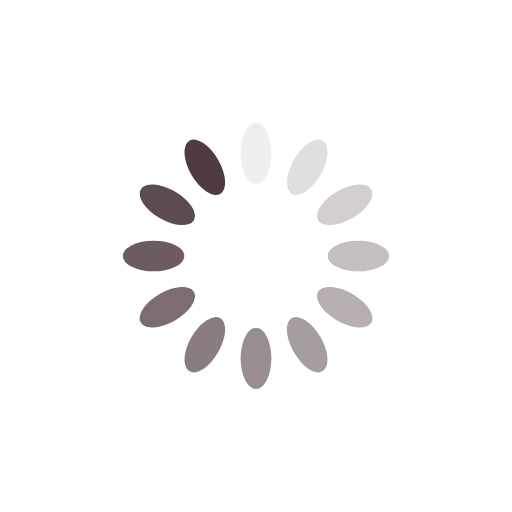
t = 0.00 s
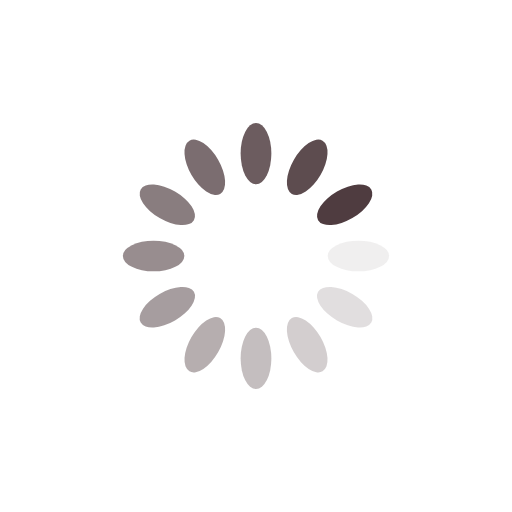
t = 0.25 s
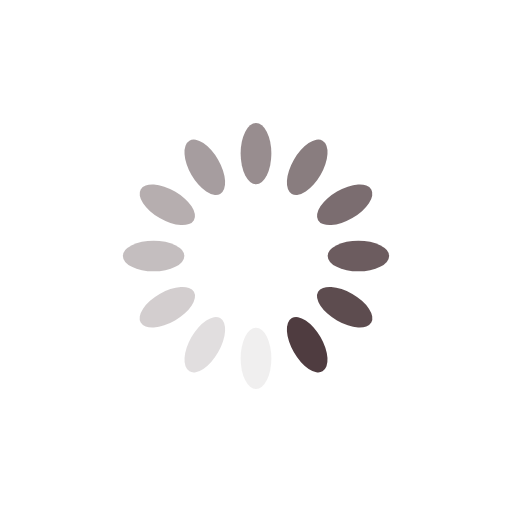
t = 0.50 s
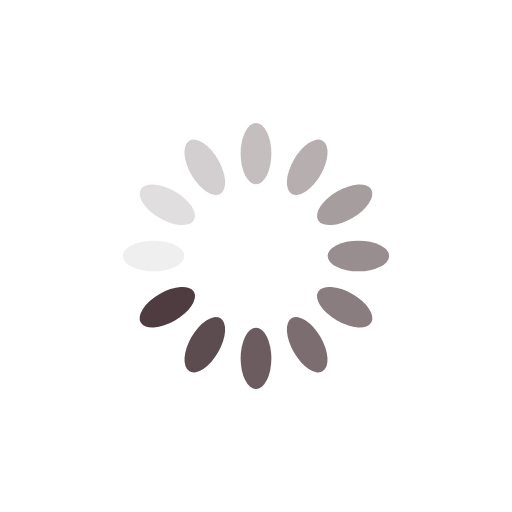
t = 0.75 s

The animated SVG that drew these frames (rendered in a browser with its animation timeline set to each time). Animation: 12 SMIL elements (animate=12); one cycle of 1.00 s, repeats indefinitely.

<?xml version="1.0" encoding="utf-8"?>
<svg xmlns="http://www.w3.org/2000/svg" xmlns:xlink="http://www.w3.org/1999/xlink" style="margin: auto; background: none; display: block; shape-rendering: auto;" width="200px" height="200px" viewBox="0 0 100 100" preserveAspectRatio="xMidYMid">
<g transform="rotate(0 50 50)">
  <rect x="47" y="24" rx="3" ry="6" width="6" height="12" fill="#4f3c40">
    <animate attributeName="opacity" values="1;0" keyTimes="0;1" dur="1s" begin="-0.9166666666666666s" repeatCount="indefinite"></animate>
  </rect>
</g><g transform="rotate(30 50 50)">
  <rect x="47" y="24" rx="3" ry="6" width="6" height="12" fill="#4f3c40">
    <animate attributeName="opacity" values="1;0" keyTimes="0;1" dur="1s" begin="-0.8333333333333334s" repeatCount="indefinite"></animate>
  </rect>
</g><g transform="rotate(60 50 50)">
  <rect x="47" y="24" rx="3" ry="6" width="6" height="12" fill="#4f3c40">
    <animate attributeName="opacity" values="1;0" keyTimes="0;1" dur="1s" begin="-0.75s" repeatCount="indefinite"></animate>
  </rect>
</g><g transform="rotate(90 50 50)">
  <rect x="47" y="24" rx="3" ry="6" width="6" height="12" fill="#4f3c40">
    <animate attributeName="opacity" values="1;0" keyTimes="0;1" dur="1s" begin="-0.6666666666666666s" repeatCount="indefinite"></animate>
  </rect>
</g><g transform="rotate(120 50 50)">
  <rect x="47" y="24" rx="3" ry="6" width="6" height="12" fill="#4f3c40">
    <animate attributeName="opacity" values="1;0" keyTimes="0;1" dur="1s" begin="-0.5833333333333334s" repeatCount="indefinite"></animate>
  </rect>
</g><g transform="rotate(150 50 50)">
  <rect x="47" y="24" rx="3" ry="6" width="6" height="12" fill="#4f3c40">
    <animate attributeName="opacity" values="1;0" keyTimes="0;1" dur="1s" begin="-0.5s" repeatCount="indefinite"></animate>
  </rect>
</g><g transform="rotate(180 50 50)">
  <rect x="47" y="24" rx="3" ry="6" width="6" height="12" fill="#4f3c40">
    <animate attributeName="opacity" values="1;0" keyTimes="0;1" dur="1s" begin="-0.4166666666666667s" repeatCount="indefinite"></animate>
  </rect>
</g><g transform="rotate(210 50 50)">
  <rect x="47" y="24" rx="3" ry="6" width="6" height="12" fill="#4f3c40">
    <animate attributeName="opacity" values="1;0" keyTimes="0;1" dur="1s" begin="-0.3333333333333333s" repeatCount="indefinite"></animate>
  </rect>
</g><g transform="rotate(240 50 50)">
  <rect x="47" y="24" rx="3" ry="6" width="6" height="12" fill="#4f3c40">
    <animate attributeName="opacity" values="1;0" keyTimes="0;1" dur="1s" begin="-0.25s" repeatCount="indefinite"></animate>
  </rect>
</g><g transform="rotate(270 50 50)">
  <rect x="47" y="24" rx="3" ry="6" width="6" height="12" fill="#4f3c40">
    <animate attributeName="opacity" values="1;0" keyTimes="0;1" dur="1s" begin="-0.16666666666666666s" repeatCount="indefinite"></animate>
  </rect>
</g><g transform="rotate(300 50 50)">
  <rect x="47" y="24" rx="3" ry="6" width="6" height="12" fill="#4f3c40">
    <animate attributeName="opacity" values="1;0" keyTimes="0;1" dur="1s" begin="-0.08333333333333333s" repeatCount="indefinite"></animate>
  </rect>
</g><g transform="rotate(330 50 50)">
  <rect x="47" y="24" rx="3" ry="6" width="6" height="12" fill="#4f3c40">
    <animate attributeName="opacity" values="1;0" keyTimes="0;1" dur="1s" begin="0s" repeatCount="indefinite"></animate>
  </rect>
</g>
<!-- [ldio] generated by https://loading.io/ --></svg>
